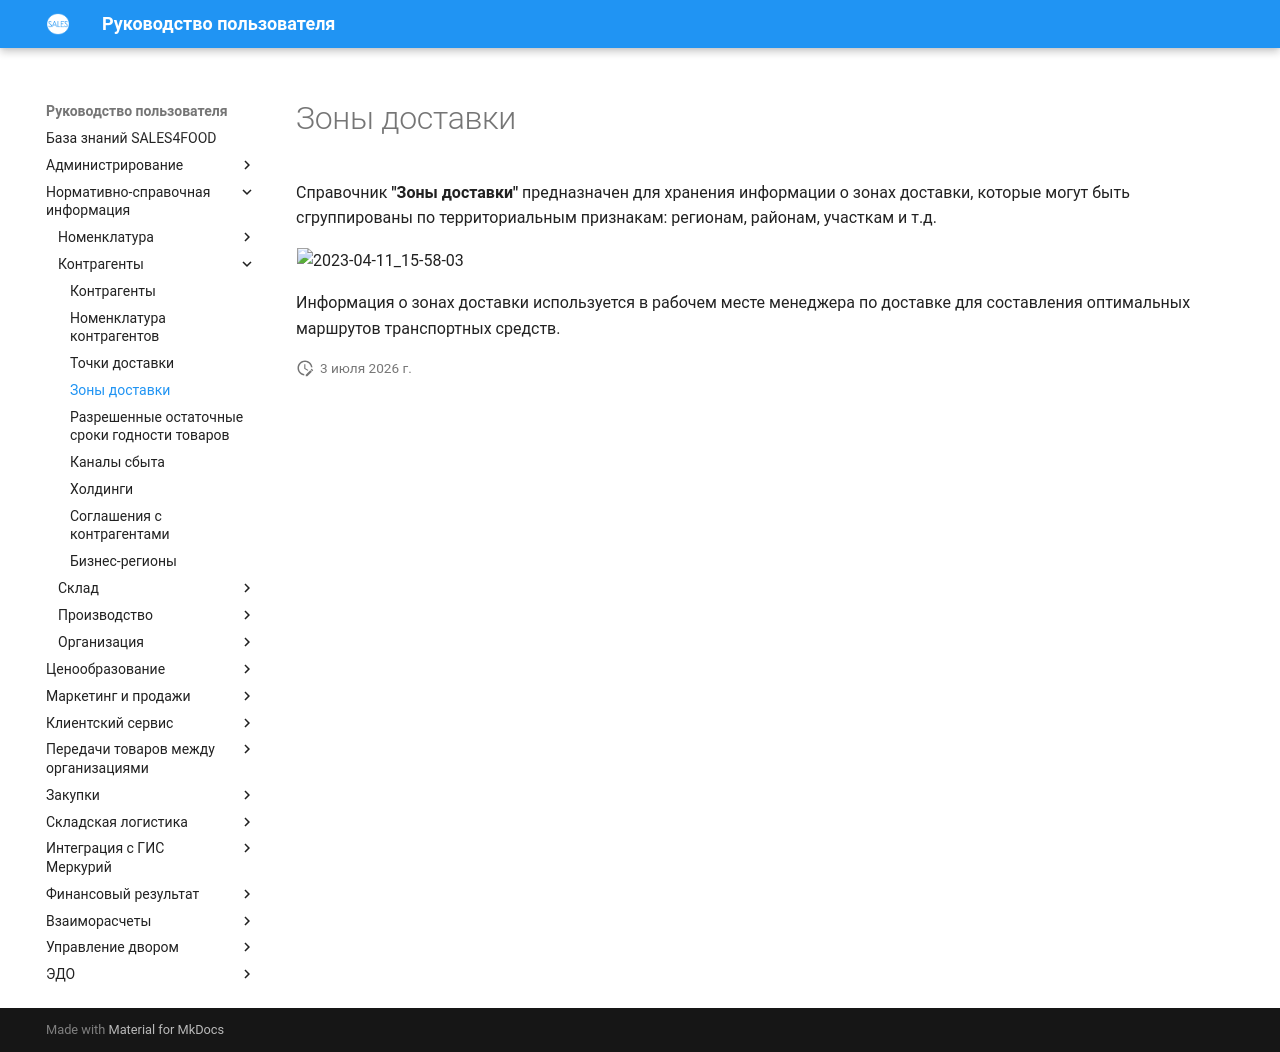

repository: Konstanta-it/sales4food · page: MasterData/Counterparties/DeliveryZones/ZoneOfDelivery/index.html · generator: mkdocs

# Зоны доставки

Справочник **"Зоны доставки"** предназначен для хранения информации о зонах доставки, которые могут быть сгруппированы по территориальным признакам: регионам, районам, участкам и т.д.

![2023-04-11_15-58-03](ZoneOfDelivery.assets/2023-04-11_15-58-03.png)

Информация о зонах доставки используется в рабочем месте менеджера по доставке для составления оптимальных маршрутов транспортных средств.
